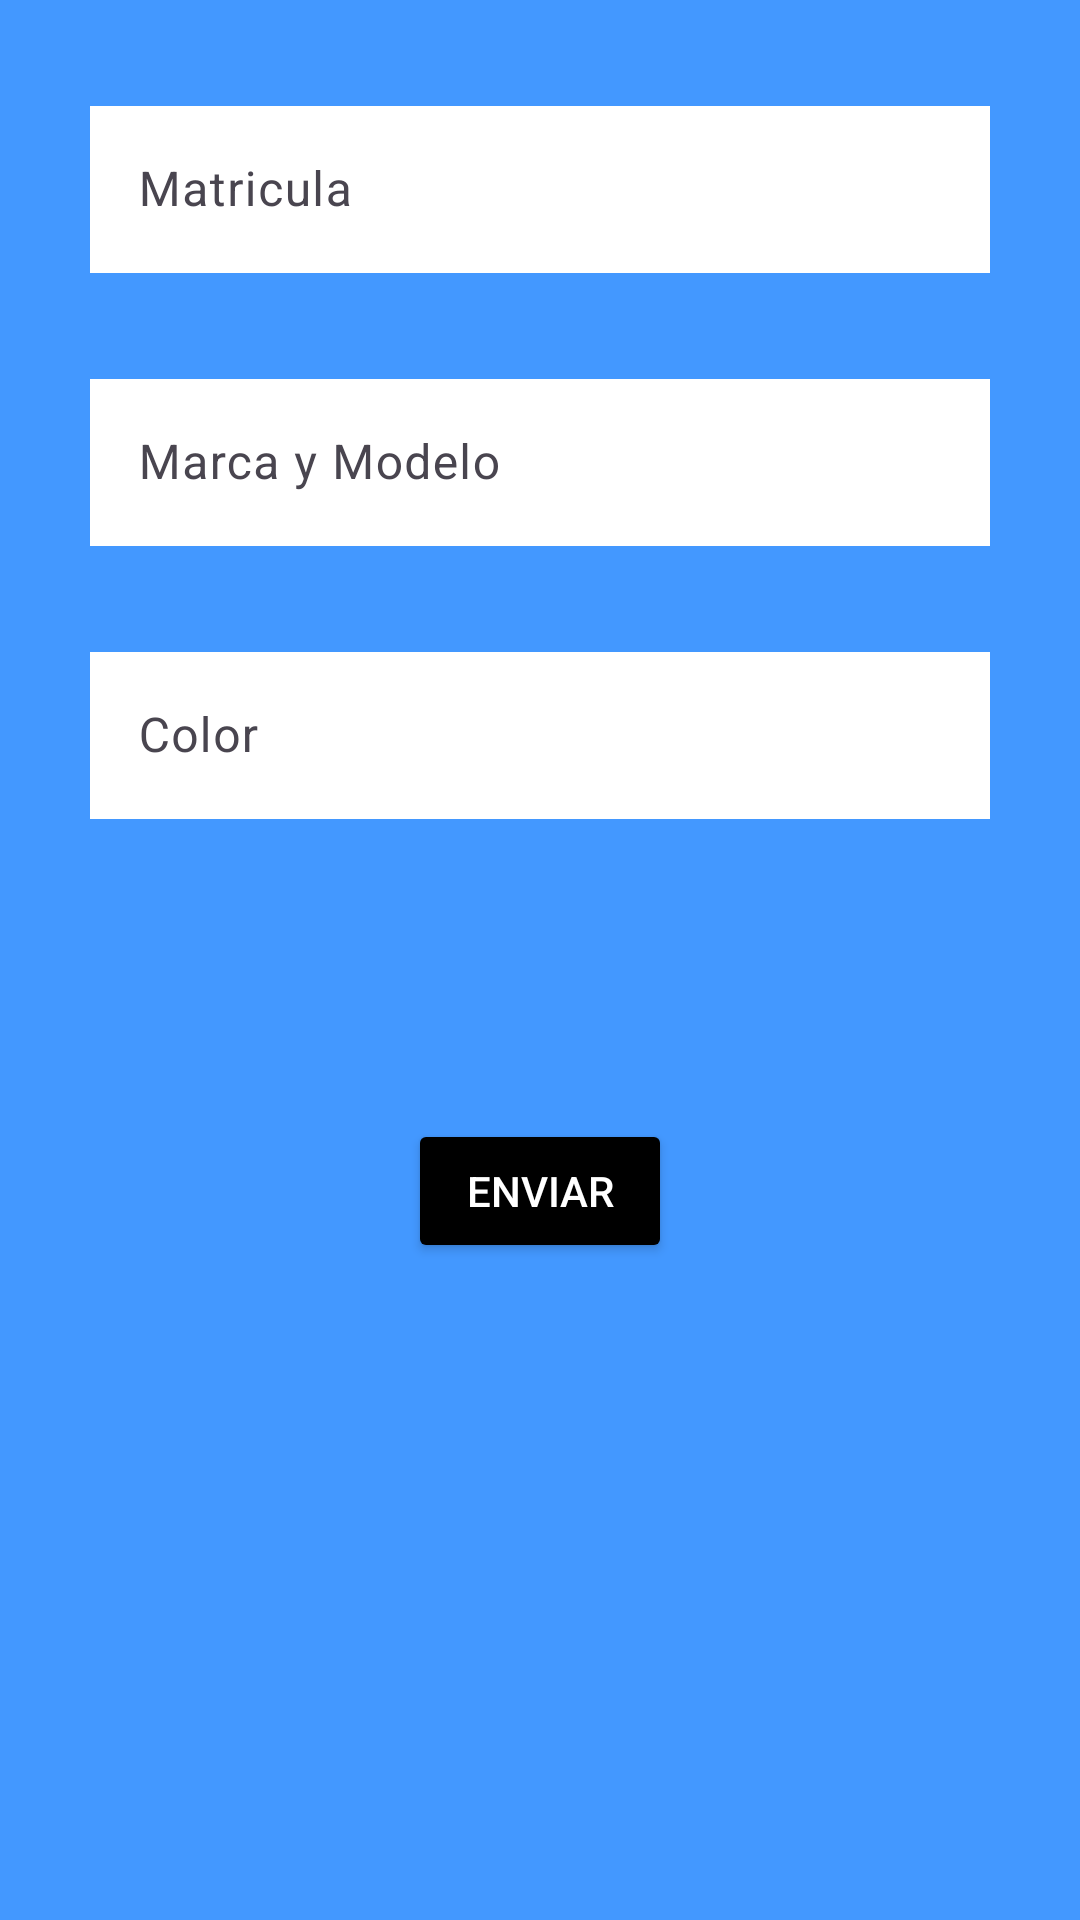

Reconstruct the res/layout file that produces this screen, plus the resources it refers to.
<!-- AndroidManifest.xml: application theme Theme.IncidenciasParkingPMDM -->
<!-- res/layout/fragment_sol_parking.xml -->
<?xml version="1.0" encoding="utf-8"?>
<androidx.constraintlayout.widget.ConstraintLayout
    xmlns:android="http://schemas.android.com/apk/res/android"
    android:layout_width="match_parent"
    android:layout_height="match_parent"
    xmlns:app="http://schemas.android.com/apk/res-auto"
    android:background="@color/blue">

    <com.google.android.material.textfield.TextInputLayout
        android:id="@+id/title_label_matr"
        android:layout_width="match_parent"
        android:layout_height="wrap_content"
        android:hint="Matricula"
        app:layout_constraintTop_toTopOf="parent"
        app:layout_constraintStart_toStartOf="parent"
        app:layout_constraintEnd_toEndOf="parent"
        android:layout_margin="30dp"
        >
        <com.google.android.material.textfield.TextInputEditText
            android:id="@+id/title_input_matr"
            android:layout_width="match_parent"
            android:layout_height="wrap_content"
            android:background="@color/white"/>
    </com.google.android.material.textfield.TextInputLayout>

    <com.google.android.material.textfield.TextInputLayout
        android:id="@+id/title_label_marc"
        android:layout_width="match_parent"
        android:layout_height="wrap_content"
        android:hint="Marca y Modelo"
        app:layout_constraintTop_toBottomOf="@+id/title_label_matr"
        app:layout_constraintStart_toStartOf="parent"
        app:layout_constraintEnd_toEndOf="parent"
        android:layout_margin="30dp"
        >
        <com.google.android.material.textfield.TextInputEditText
            android:id="@+id/title_input_marc"
            android:layout_width="match_parent"
            android:layout_height="wrap_content"
            android:background="@color/white"/>
    </com.google.android.material.textfield.TextInputLayout>

    <com.google.android.material.textfield.TextInputLayout
        android:id="@+id/title_label_color"
        android:layout_width="match_parent"
        android:layout_height="wrap_content"
        android:hint="Color"
        app:layout_constraintTop_toBottomOf="@+id/title_label_marc"
        app:layout_constraintStart_toStartOf="parent"
        app:layout_constraintEnd_toEndOf="parent"
        android:layout_margin="30dp"
        >
        <com.google.android.material.textfield.TextInputEditText
            android:id="@+id/title_input_color"
            android:layout_width="match_parent"
            android:layout_height="wrap_content"
            android:background="@color/white"/>
    </com.google.android.material.textfield.TextInputLayout>

    <Button
        android:id="@+id/filledButton_solicitar_Parking"
        android:layout_width="wrap_content"
        android:layout_height="wrap_content"
        android:text="Enviar"
        app:layout_constraintEnd_toEndOf="parent"
        app:layout_constraintStart_toStartOf="parent"
        app:layout_constraintTop_toBottomOf="@+id/title_label_color"
        android:backgroundTint="@color/black"
        android:textColor="@color/white"
        android:layout_margin="100dp"
        />





</androidx.constraintlayout.widget.ConstraintLayout>
<!-- resources referenced by this layout -->
<resources>
  <color name="black">#FF000000</color>
  <color name="blue">#4398FF</color>
  <color name="white">#FFFFFFFF</color>
  <style name="Theme.IncidenciasParkingPMDM" parent="Base.Theme.IncidenciasParkingPMDM" />
  <style name="Base.Theme.IncidenciasParkingPMDM" parent="Theme.Material3.DayNight.NoActionBar">
          
          
          <item name="android:windowTranslucentStatus">true</item>
      </style>
</resources>
